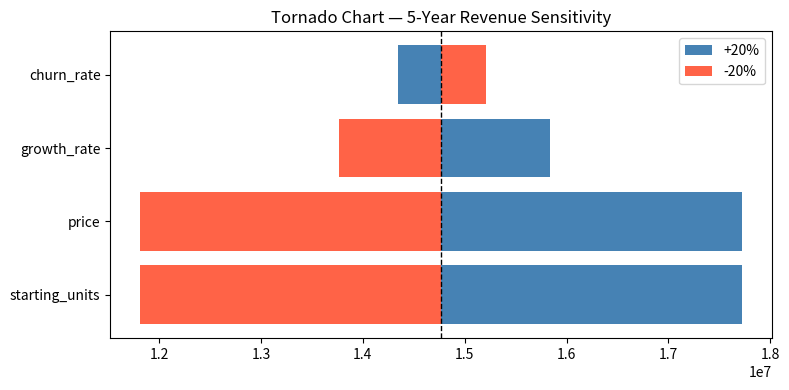

This chart was generated by the following Python code:
"""
Exercise 3 — Sensitivity table and tornado chart.

Concepts: sensitivity analysis, pandas DataFrame, matplotlib barh.
Lesson: 03-mba-analytics/strategy/lessons/02-sensitivity.md
Difficulty: Hard
📚 References: see the 📚 Resources block at the bottom of the related lesson for
official docs, deep dives, and video tutorials.

Goal: vary each of the four inputs by ±20%, compute the resulting revenue swing,
build a sorted DataFrame, print it, and draw a horizontal tornado chart.

Expected output:
    A printed sensitivity table (4 rows, sorted by abs_swing descending).
    A matplotlib tornado chart displayed in the output area.
"""

import pandas as pd
import matplotlib.pyplot as plt

# Setup — model and base parameters.
def revenue_5y(starting_units, price, growth_rate, churn_rate, years=5):
    total = 0.0
    units = starting_units
    for _ in range(years):
        units = units * (1 + growth_rate - churn_rate)
        total += units * price
    return total

base = {
    "starting_units": 1_000,
    "price":          2_400,
    "growth_rate":    0.12,
    "churn_rate":     0.05,
}
base_rev = revenue_5y(**base)
delta = 0.20   # ±20%

rows = []
for key in base:
    low_params  = {**base, key: base[key] * (1 - delta)}
    high_params = {**base, key: base[key] * (1 + delta)}
    low_rev  = revenue_5y(**low_params)
    high_rev = revenue_5y(**high_params)
    rows.append({"input": key, "low": low_rev, "high": high_rev})

sens = pd.DataFrame(rows)
sens["swing"]     = sens["high"] - sens["low"]
sens["abs_swing"] = sens["swing"].abs()
sens = sens.sort_values("abs_swing", ascending=False)
print(sens[["input", "low", "high", "swing"]].to_string(index=False))

fig, ax = plt.subplots(figsize=(8, 4))
bars_left  = sens["low"]  - base_rev
bars_right = sens["high"] - base_rev
y = range(len(sens))
ax.barh(list(y), bars_right, left=base_rev, color="steelblue", label="+20%")
ax.barh(list(y), bars_left,  left=base_rev, color="tomato",    label="-20%")
ax.set_yticks(list(y))
ax.set_yticklabels(sens["input"].tolist())
ax.axvline(base_rev, color="black", linewidth=1, linestyle="--")
ax.set_title("Tornado Chart — 5-Year Revenue Sensitivity")
ax.legend()
plt.tight_layout()
plt.show()
